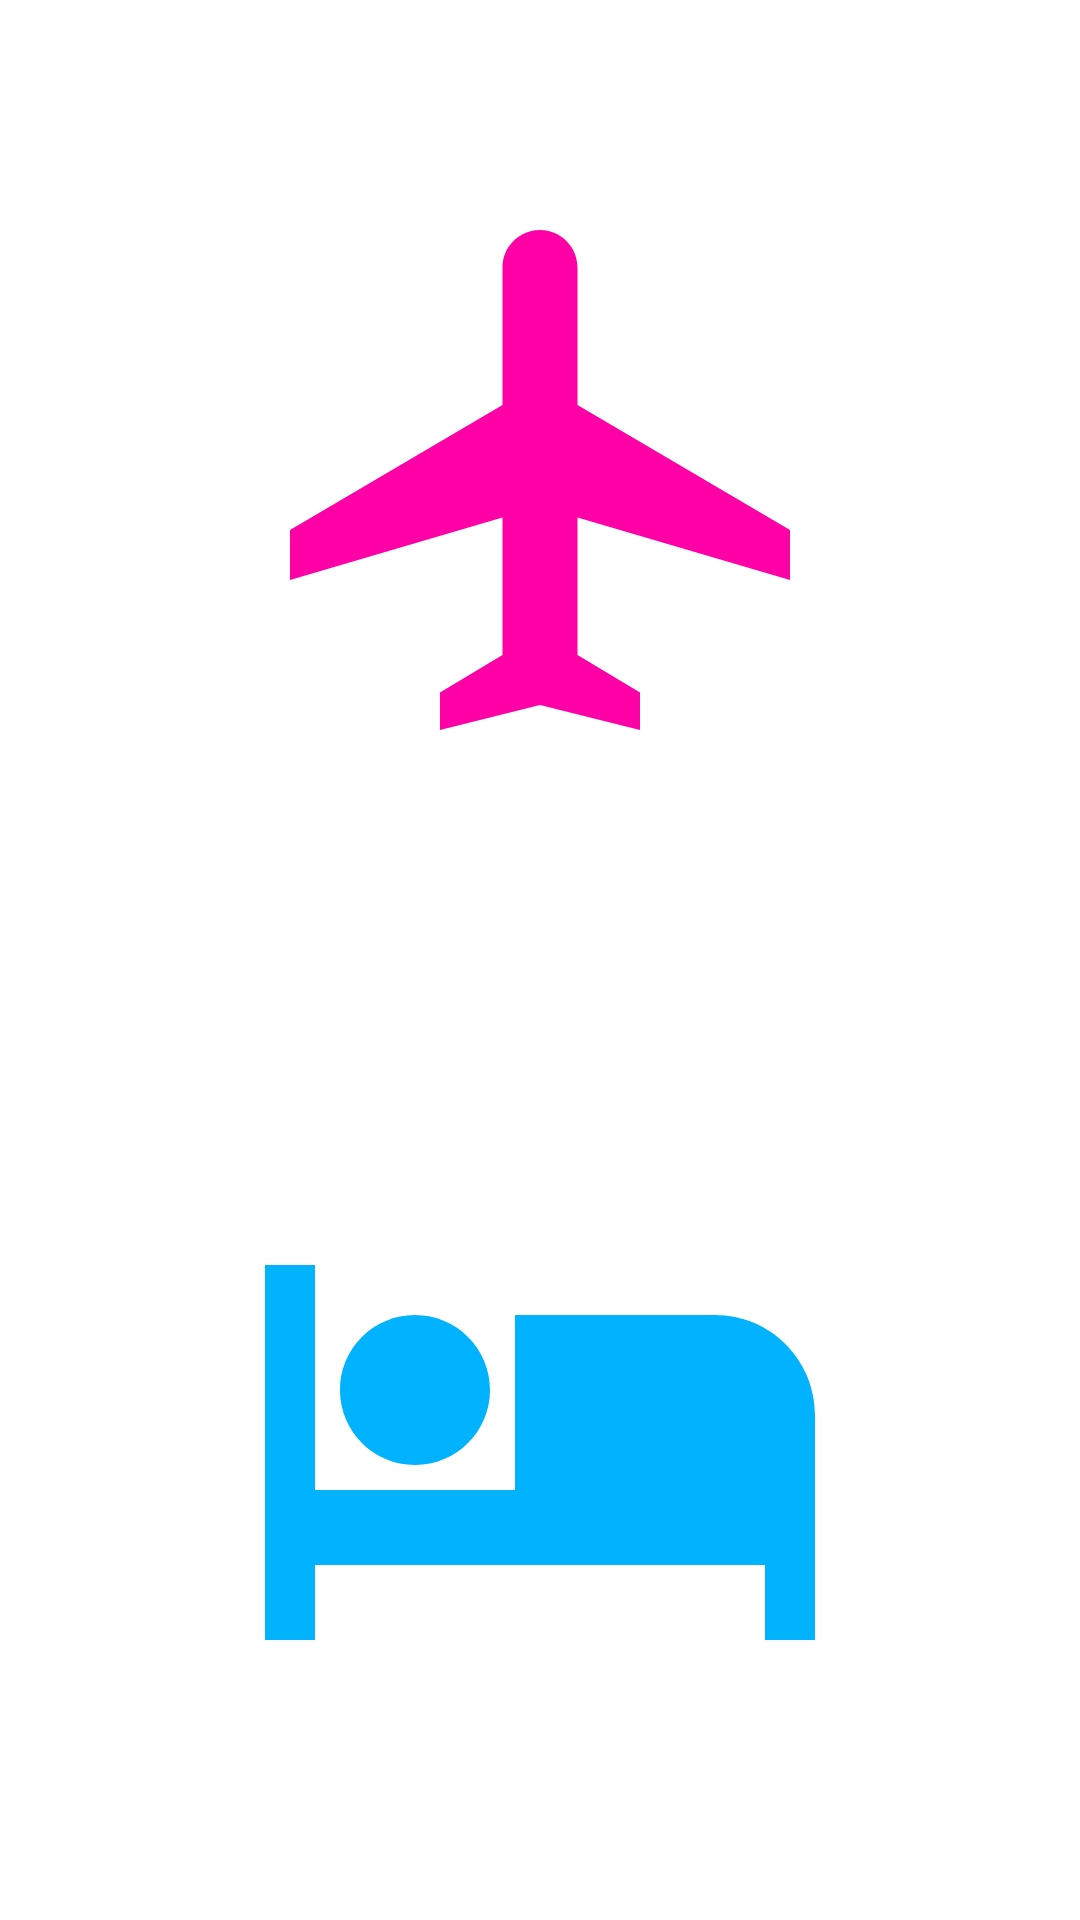

Write the Android layout XML for this screen, with the resource values it uses.
<!-- AndroidManifest.xml: application theme Theme.WegoTravel -->
<!-- res/layout/activity_menu.xml -->
<?xml version="1.0" encoding="utf-8"?>
<LinearLayout xmlns:android="http://schemas.android.com/apk/res/android"
    xmlns:app="http://schemas.android.com/apk/res-auto"
    xmlns:tools="http://schemas.android.com/tools"
    android:layout_width="match_parent"
    android:layout_height="match_parent"
    android:background="@drawable/backgroundapp"
    android:orientation="vertical">

    <LinearLayout
        android:id="@+id/gambar_pesawat"
        android:layout_width="match_parent"
        android:layout_height="wrap_content"
        android:layout_weight="1"
        android:gravity="center">

        <ImageView
            android:id="@+id/img_airplane"
            android:layout_width="200dp"
            android:layout_height="200dp"
            android:layout_centerHorizontal="true"
            android:src="@drawable/airplane"/>
    </LinearLayout>

    <LinearLayout
        android:layout_width="match_parent"
        android:layout_height="wrap_content"
        android:layout_weight="1"
        android:layout_below="@+id/gambar_pesawat"
        android:gravity="center">
        <ImageView
            android:id="@+id/img_hotel"
            android:src="@drawable/hotel"
            android:layout_centerHorizontal="true"
            android:layout_width="200dp"
            android:layout_height="200dp">
        </ImageView>
    </LinearLayout>
</LinearLayout>
<!-- resources referenced by this layout -->
<resources>
  <!-- drawable airplane (drawable) -->
  <vector android:height="24dp" android:tint="#FF00A6"
      android:viewportHeight="24" android:viewportWidth="24"
      android:width="24dp" xmlns:android="http://schemas.android.com/apk/res/android">
      <path android:fillColor="@android:color/white" android:pathData="M22,16v-2l-8.5,-5V3.5C13.5,2.67 12.83,2 12,2s-1.5,0.67 -1.5,1.5V9L2,14v2l8.5,-2.5V19L8,20.5L8,22l4,-1l4,1l0,-1.5L13.5,19v-5.5L22,16z"/>
  </vector>
  <!-- drawable hotel (drawable) -->
  <vector android:height="24dp" android:tint="#00B2FF"
      android:viewportHeight="24" android:viewportWidth="24"
      android:width="24dp" xmlns:android="http://schemas.android.com/apk/res/android">
      <path android:fillColor="@android:color/white" android:pathData="M7,13c1.66,0 3,-1.34 3,-3S8.66,7 7,7s-3,1.34 -3,3 1.34,3 3,3zM19,7h-8v7L3,14L3,5L1,5v15h2v-3h18v3h2v-9c0,-2.21 -1.79,-4 -4,-4z"/>
  </vector>
  <style name="Theme.WegoTravel" parent="Theme.MaterialComponents.DayNight.DarkActionBar">
          
          <item name="colorPrimary">@color/purple_500</item>
          <item name="colorPrimaryVariant">@color/purple_700</item>
          <item name="colorOnPrimary">@color/white</item>
          
          <item name="colorSecondary">@color/teal_200</item>
          <item name="colorSecondaryVariant">@color/teal_700</item>
          <item name="colorOnSecondary">@color/black</item>
          
          <item name="android:statusBarColor">?attr/colorPrimaryVariant</item>
          
      </style>
  <!-- not gathered from this repository: default colours our renderer supplied (Android Studio template values) -->
  <color name="purple_500">#FF6200EE</color>
  <color name="purple_700">#FF3700B3</color>
  <color name="teal_200">#FF03DAC5</color>
  <color name="teal_700">#FF018786</color>
  <color name="black">#FF000000</color>
  <color name="white">#FFFFFFFF</color>
</resources>
